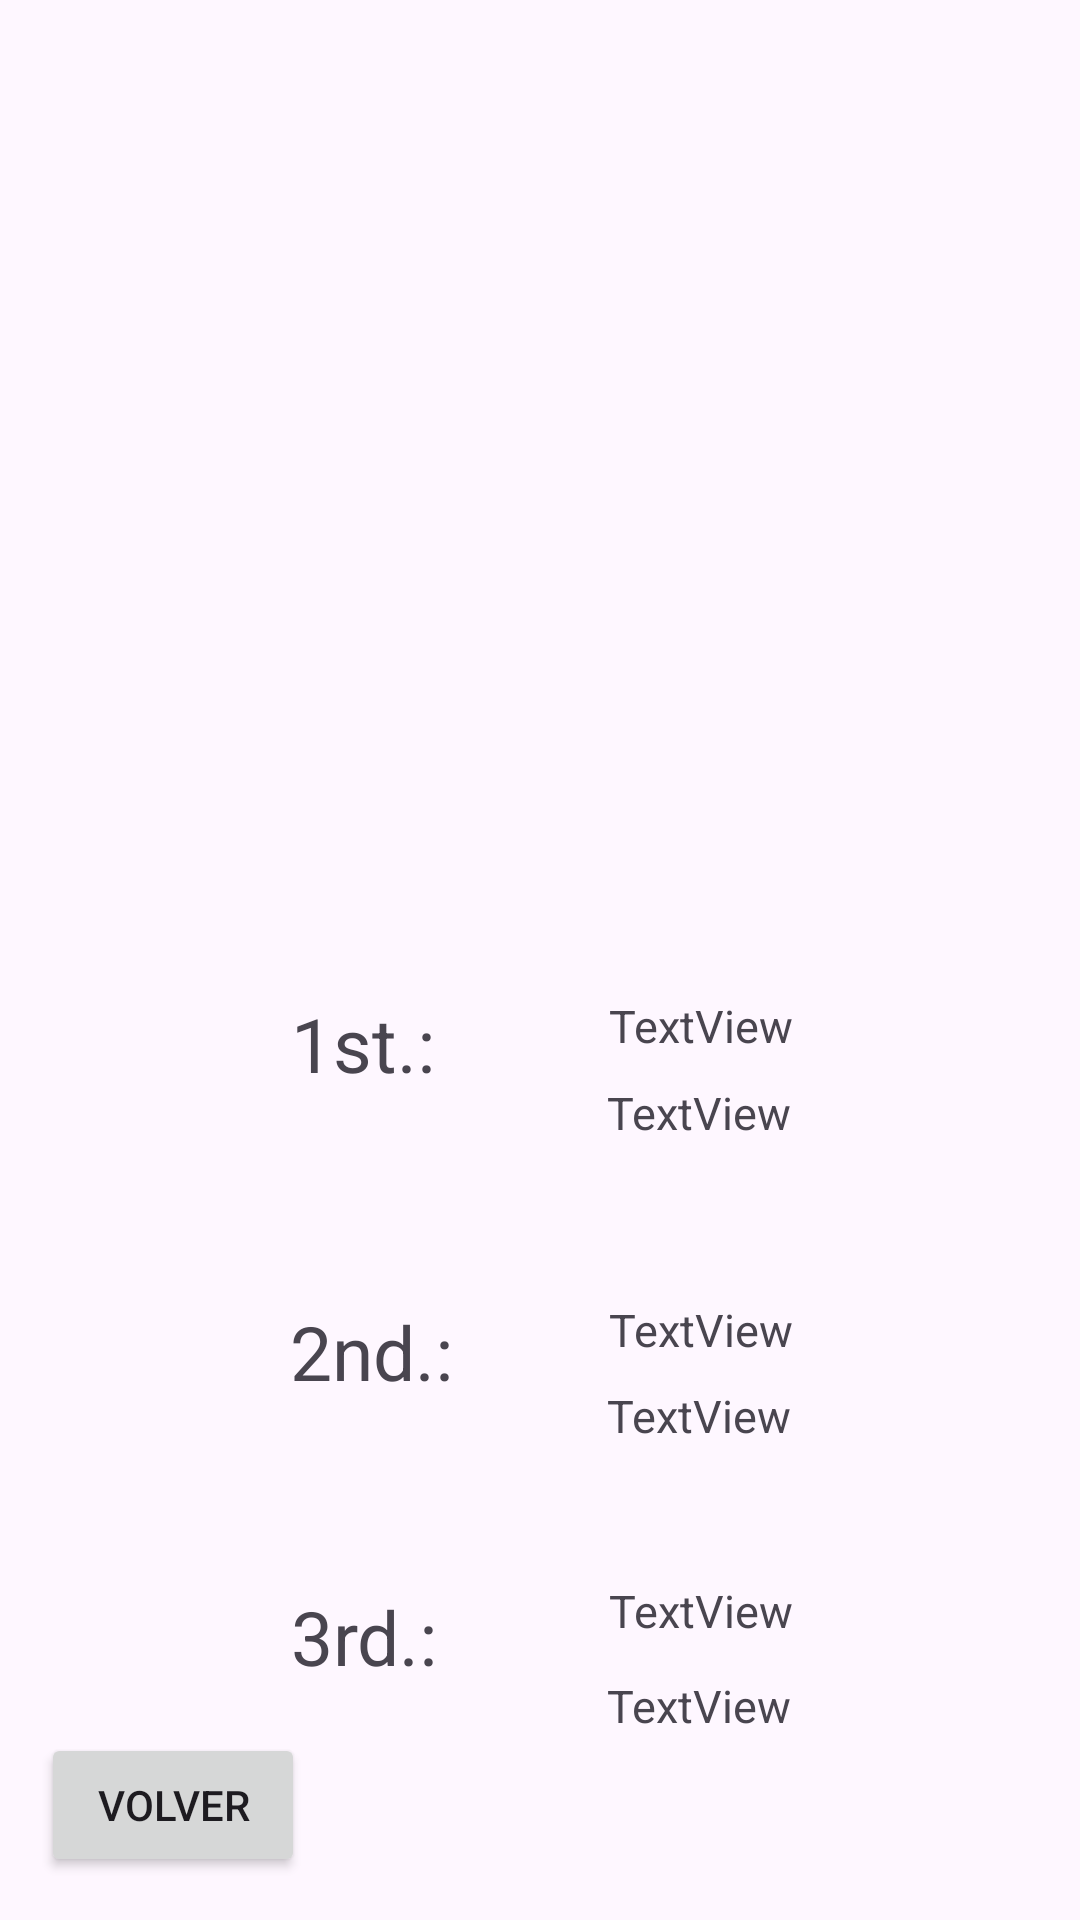

The Android layout XML behind this screen, and the referenced resources:
<!-- AndroidManifest.xml: application theme Theme.GuessTheMovie -->
<!-- res/layout/activity_top3.xml -->
<?xml version="1.0" encoding="utf-8"?>
<androidx.constraintlayout.widget.ConstraintLayout xmlns:android="http://schemas.android.com/apk/res/android"
    xmlns:app="http://schemas.android.com/apk/res-auto"
    xmlns:tools="http://schemas.android.com/tools"
    android:layout_width="match_parent"
    android:layout_height="match_parent"
    tools:context=".multijugador.top3">

    <TextView
        android:id="@+id/txtPuntajeRK2"
        android:layout_width="wrap_content"
        android:layout_height="wrap_content"
        android:text="TextView"
        android:textSize="15sp"
        app:layout_constraintBottom_toBottomOf="parent"
        app:layout_constraintEnd_toEndOf="parent"
        app:layout_constraintHorizontal_bias="0.677"
        app:layout_constraintStart_toStartOf="parent"
        app:layout_constraintTop_toTopOf="parent"
        app:layout_constraintVertical_bias="0.745" />

    <TextView
        android:id="@+id/textView6"
        android:layout_width="wrap_content"
        android:layout_height="wrap_content"
        android:text="2nd.:"
        android:textSize="25sp"
        app:layout_constraintBottom_toBottomOf="parent"
        app:layout_constraintEnd_toEndOf="parent"
        app:layout_constraintHorizontal_bias="0.316"
        app:layout_constraintStart_toStartOf="parent"
        app:layout_constraintTop_toTopOf="parent"
        app:layout_constraintVertical_bias="0.715" />

    <TextView
        android:id="@+id/txtNombreRK"
        android:layout_width="wrap_content"
        android:layout_height="wrap_content"
        android:text="TextView"
        android:textSize="15sp"
        app:layout_constraintBottom_toBottomOf="parent"
        app:layout_constraintEnd_toEndOf="parent"
        app:layout_constraintHorizontal_bias="0.68"
        app:layout_constraintStart_toStartOf="parent"
        app:layout_constraintTop_toTopOf="parent"
        app:layout_constraintVertical_bias="0.535" />

    <TextView
        android:id="@+id/txtPuntajeRK"
        android:layout_width="wrap_content"
        android:layout_height="wrap_content"
        android:text="TextView"
        android:textSize="15sp"
        app:layout_constraintBottom_toBottomOf="parent"
        app:layout_constraintEnd_toEndOf="parent"
        app:layout_constraintHorizontal_bias="0.677"
        app:layout_constraintStart_toStartOf="parent"
        app:layout_constraintTop_toTopOf="parent"
        app:layout_constraintVertical_bias="0.582" />

    <TextView
        android:id="@+id/txtNombreRK3"
        android:layout_width="wrap_content"
        android:layout_height="wrap_content"
        android:text="TextView"
        android:textSize="15sp"
        app:layout_constraintBottom_toBottomOf="parent"
        app:layout_constraintEnd_toEndOf="parent"
        app:layout_constraintHorizontal_bias="0.68"
        app:layout_constraintStart_toStartOf="parent"
        app:layout_constraintTop_toTopOf="parent"
        app:layout_constraintVertical_bias="0.85" />

    <TextView
        android:id="@+id/textView5"
        android:layout_width="wrap_content"
        android:layout_height="wrap_content"
        android:text="1st.:"
        android:textSize="25sp"
        app:layout_constraintBottom_toBottomOf="parent"
        app:layout_constraintEnd_toEndOf="parent"
        app:layout_constraintHorizontal_bias="0.311"
        app:layout_constraintStart_toStartOf="parent"
        app:layout_constraintTop_toTopOf="parent"
        app:layout_constraintVertical_bias="0.546" />

    <TextView
        android:id="@+id/textView7"
        android:layout_width="wrap_content"
        android:layout_height="wrap_content"
        android:text="3rd.:"
        android:textSize="25sp"
        app:layout_constraintBottom_toBottomOf="parent"
        app:layout_constraintEnd_toEndOf="parent"
        app:layout_constraintHorizontal_bias="0.312"
        app:layout_constraintStart_toStartOf="parent"
        app:layout_constraintTop_toTopOf="parent"
        app:layout_constraintVertical_bias="0.872" />

    <TextView
        android:id="@+id/txtNombreRK2"
        android:layout_width="wrap_content"
        android:layout_height="wrap_content"
        android:text="TextView"
        android:textSize="15sp"
        app:layout_constraintBottom_toBottomOf="parent"
        app:layout_constraintEnd_toEndOf="parent"
        app:layout_constraintHorizontal_bias="0.68"
        app:layout_constraintStart_toStartOf="parent"
        app:layout_constraintTop_toTopOf="parent"
        app:layout_constraintVertical_bias="0.699" />

    <TextView
        android:id="@+id/txtPuntajeRK3"
        android:layout_width="wrap_content"
        android:layout_height="wrap_content"
        android:text="TextView"
        android:textSize="15sp"
        app:layout_constraintBottom_toBottomOf="parent"
        app:layout_constraintEnd_toEndOf="parent"
        app:layout_constraintHorizontal_bias="0.677"
        app:layout_constraintStart_toStartOf="parent"
        app:layout_constraintTop_toTopOf="parent"
        app:layout_constraintVertical_bias="0.901" />

    <ImageView
        android:id="@+id/imgCamp"
        android:layout_width="300dp"
        android:layout_height="300dp"
        android:src="@drawable/_937726"
        app:layout_constraintBottom_toBottomOf="parent"
        app:layout_constraintEnd_toEndOf="parent"
        app:layout_constraintHorizontal_bias="0.495"
        app:layout_constraintStart_toStartOf="parent"
        app:layout_constraintTop_toTopOf="parent"
        app:layout_constraintVertical_bias="0.071" />

    <Button
        android:id="@+id/button"
        android:layout_width="wrap_content"
        android:layout_height="wrap_content"
        android:text="volver"
        android:onClick="volverAntes"
        app:layout_constraintBottom_toBottomOf="parent"
        app:layout_constraintEnd_toEndOf="parent"
        app:layout_constraintHorizontal_bias="0.05"
        app:layout_constraintStart_toStartOf="parent"
        app:layout_constraintTop_toTopOf="parent"
        app:layout_constraintVertical_bias="0.976" />

</androidx.constraintlayout.widget.ConstraintLayout>
<!-- resources referenced by this layout -->
<resources>
  <style name="Theme.GuessTheMovie" parent="Base.Theme.GuessTheMovie" />
  <style name="Base.Theme.GuessTheMovie" parent="Theme.Material3.DayNight.NoActionBar">
          
          
      </style>
</resources>
